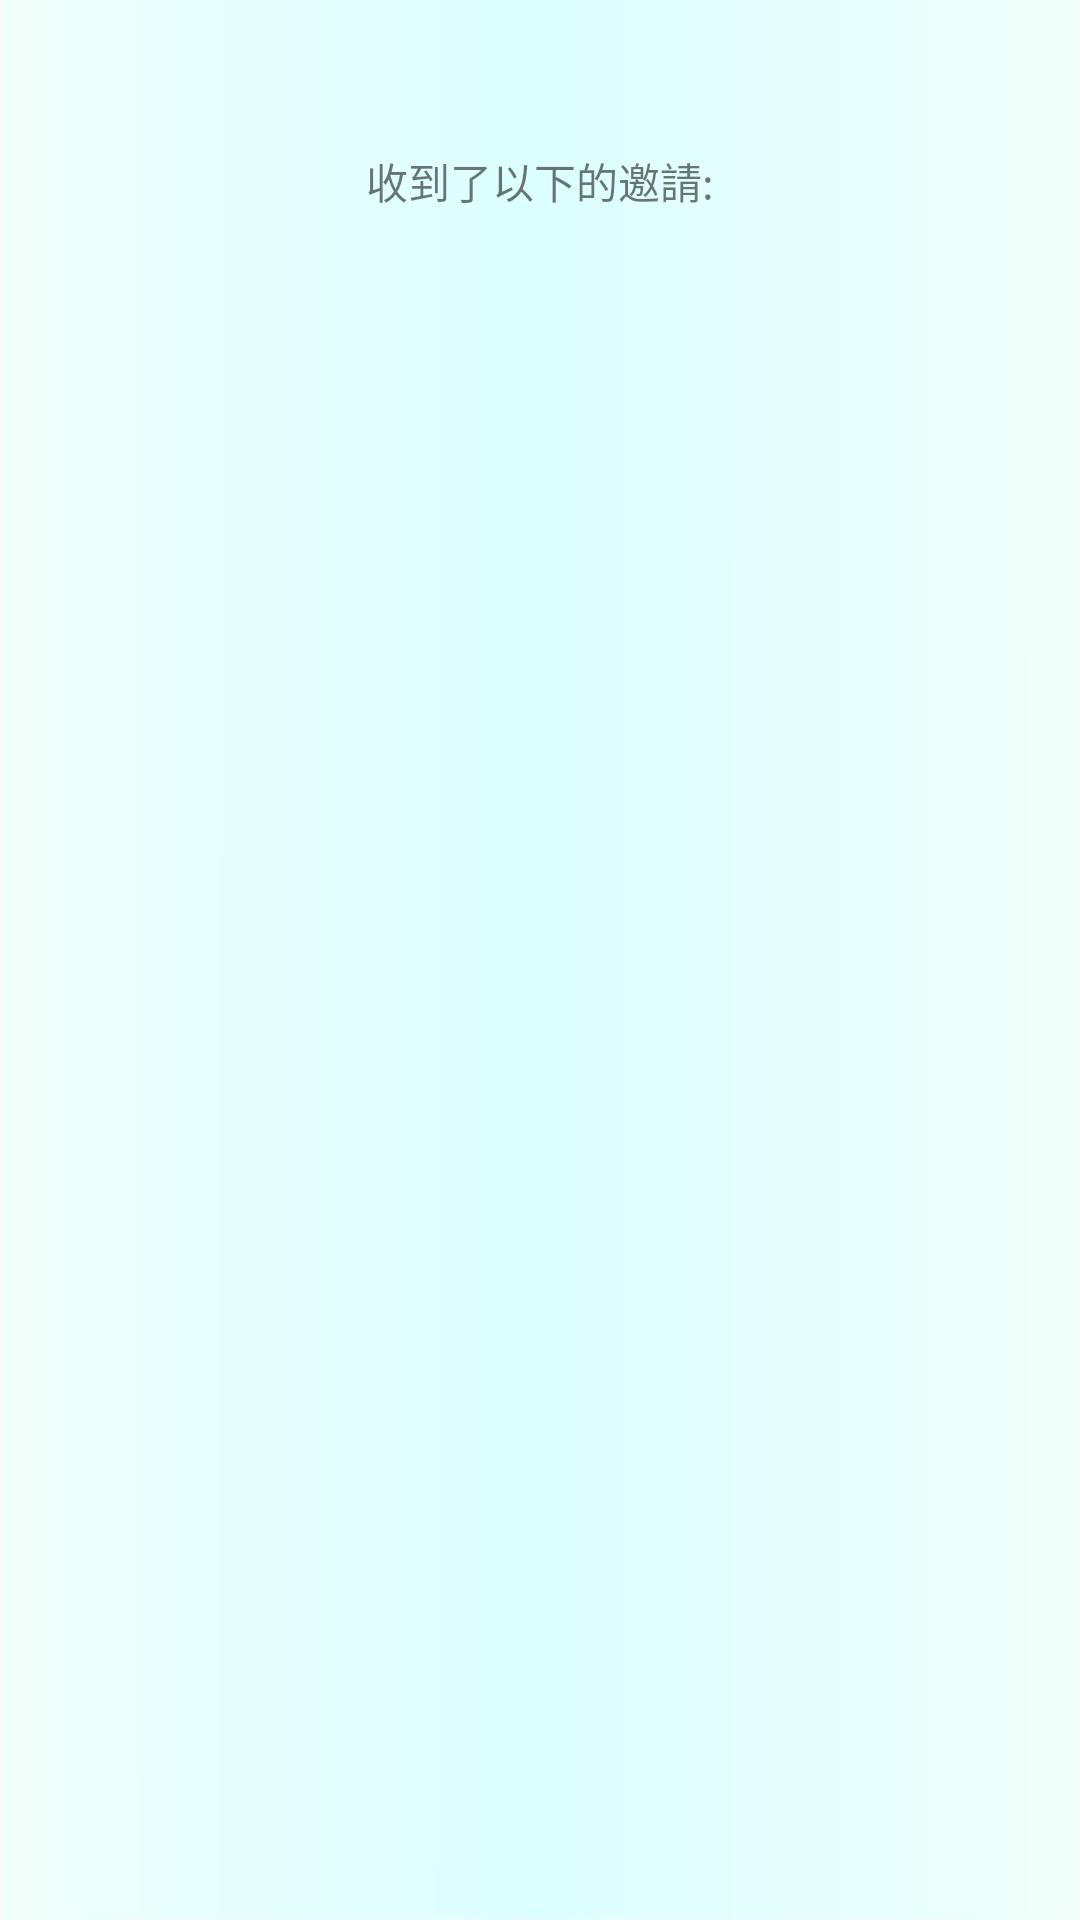

The Android layout XML behind this screen, and the referenced resources:
<!-- AndroidManifest.xml: application theme AppTheme.NoActionBar -->
<!-- res/layout/activity_check_friend_invitation.xml -->
<?xml version="1.0" encoding="utf-8"?>
<RelativeLayout xmlns:android="http://schemas.android.com/apk/res/android"
    xmlns:tools="http://schemas.android.com/tools"
    android:layout_width="match_parent"
    android:layout_height="match_parent"
    android:paddingBottom="@dimen/activity_vertical_margin"
    android:paddingLeft="@dimen/activity_horizontal_margin"
    android:paddingRight="@dimen/activity_horizontal_margin"
    android:paddingTop="@dimen/activity_vertical_margin"
    tools:context="com.example.danielt.connectdb_by_hanktom.Check_friend_invitation"
    android:background="@drawable/blue_background"
    android:foreground="@drawable/blue_foreground">

    <ListView
        android:layout_width="fill_parent"
        android:layout_height="wrap_content"
        android:id="@+id/friend_invitation_listView"
        android:layout_centerHorizontal="true"
        android:layout_marginLeft="@dimen/margin_to_bg"
        android:layout_marginRight="@dimen/margin_to_bg"
        android:layout_marginBottom="@dimen/big_margin_to_bg"
        android:layout_below="@+id/textView1" />

    <TextView
        android:layout_width="wrap_content"
        android:layout_height="wrap_content"
        android:text="收到了以下的邀請:"
        android:id="@+id/textView1"
        android:layout_marginTop="34dp"
        android:layout_alignParentTop="true"
        android:layout_centerHorizontal="true" />

</RelativeLayout>
<!-- resources referenced by this layout -->
<resources>
  <dimen name="activity_horizontal_margin">16dp</dimen>
  <dimen name="activity_vertical_margin">16dp</dimen>
  <dimen name="big_margin_to_bg">35dp</dimen>
  <dimen name="margin_to_bg">10dp</dimen>
  <!-- drawable blue_background: png bitmap (drawable, 1892 bytes) -->
  <!-- drawable blue_foreground: png bitmap (drawable, 14218 bytes) -->
  <style name="AppTheme.NoActionBar">
          <item name="windowActionBar">false</item>
          <item name="windowNoTitle">true</item>
      </style>
</resources>
